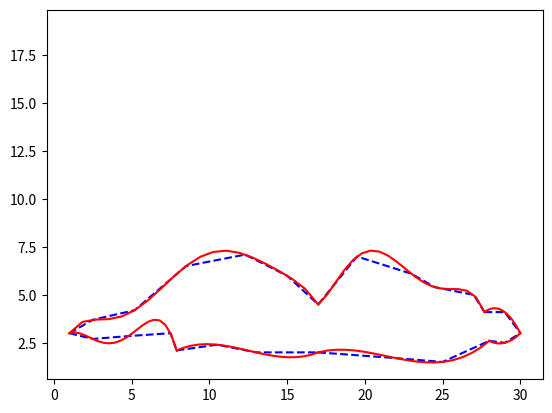

Write the Python code that produced this figure.
import numpy as np
import sympy as sp
import matplotlib.pyplot as plt
from scipy.interpolate import lagrange

def interpolación (x, y):
    n = len(x)
    R = np.zeros((n,n), float)
    B = np.copy(y)
    ult = n-1
    
    for i in range(0,n): #Matriz vandermomde
        for j in range(0,n):
            p = ult-j
            R[i,j] = x[i]**p
        
    coef = np.linalg.solve(R,B)
    
    varX = sp.Symbol("x")
    pot = 0
    polin = 0
    for i in range (0,n):
        pot = (n-1)-i
        aux = coef[i]*(varX**pot)
        polin = polin + aux

    auxX = sp.lambdify(varX, polin)
    Gx = np.linspace(np.min(x), np.max(x), 20)
    Gy = auxX(Gx)
    plt.plot(Gx,Gy, 'r-')

#CURVA 1
curva1 = np.array([(1, 3), (2.5,3.7), (5.2,4.2), (8.5, 6.5), (12.3,7.1), (15,6), (17,4.5)], float)
xi, yi = zip(*curva1)

x = np.array(xi, float)
y = np.array(yi, float)
plt.plot(x,y, 'b--')

interpolación(x,y)
p = lagrange(x,y)

print("\n->Curva 1 Superior.\nPolinomio mediante interpolacion de lagrange:\n")
print(p)


#CURVA 1 INFERIOR
curva1 = np.array([(1, 3), (2.5,2.7), (4.8,2.85), (7.5,3), (7.9,2.1)], float)
xi, yi = zip(*curva1)

x = np.array(xi, float)
y = np.array(yi, float)
plt.plot(x,y, 'b--')

interpolación(x,y)
p = lagrange(x,y)

print("\n->Curva 1 Inferior.\nPolinomio mediante interpolacion de lagrange:\n")
print(p)


#CURVA 1.2 INFERIOR
curva1 = np.array([(7.9,2.1), (10.5,2.4), (13,2), (17,2)], float)
xi, yi = zip(*curva1)

x = np.array(xi, float)
y = np.array(yi, float)
plt.plot(x,y, 'b--')

interpolación(x,y)
p = lagrange(x,y)

print("\n->Curva 1.2 Inferior.\nPolinomio mediante interpolacion de lagrange:\n")
print(p)


#CURVA 2
curva2 = [(17,4.5),(19.5,7.0), (23, 6.1), (24.5,5.4), (27,5), (27.7,4.1)]
xi, yi = zip(*curva2)

x = np.array(xi, float)
y = np.array(yi, float)
plt.plot(x,y, 'b--')

interpolación(x,y)
p = lagrange(x,y)

print("\n->Curva 2 Superior.\nPolinomio mediante interpolacion de lagrange:\n")
print(p)


#CURVA 2 INFERIOR
curva2I = np.array([(17,2), (22,1.7), (25,1.5), (28,2.6)], float)
xi2, yi2 = zip(*curva2I)

x2I = np.array(xi2, float)
y2I = np.array(yi2, float)
plt.plot(x2I,y2I, 'b--')

interpolación(x2I,y2I)
p = lagrange(x2I,y2I)

print("\n->Curva 2 Inferior.\nPolinomio mediante interpolacion de lagrange:\n")
print(p)


#CURVA 3
curva3 = [(27.7,4.1), (29,4.1), (30,3.0)]
xi, yi = zip(*curva3)

x = np.array(xi, float)
y = np.array(yi, float)
plt.plot(x,y, 'b--')

interpolación(x,y)
p = lagrange(x,y)

print("\n->Curva 3 Superior\nPolinomio mediante interpolacion de lagrange:\n")
print(p)


#CURVA 3 INFERIOR
curva2I = np.array([(28,2.6), (29,2.5), (30,3)], float)
xi3, yi3 = zip(*curva2I)

x3I = np.array(xi3, float)
y3I = np.array(yi3, float)
plt.plot(x3I,y3I, 'b--')

interpolación(x3I,y3I)
p = lagrange(x3I,y3I)

print("\n->Curva 3 Inferior\nPolinomio mediante interpolacion de lagrange:\n")
print(p)

plt.plot(19,19)
plt.plot()
plt.show()
